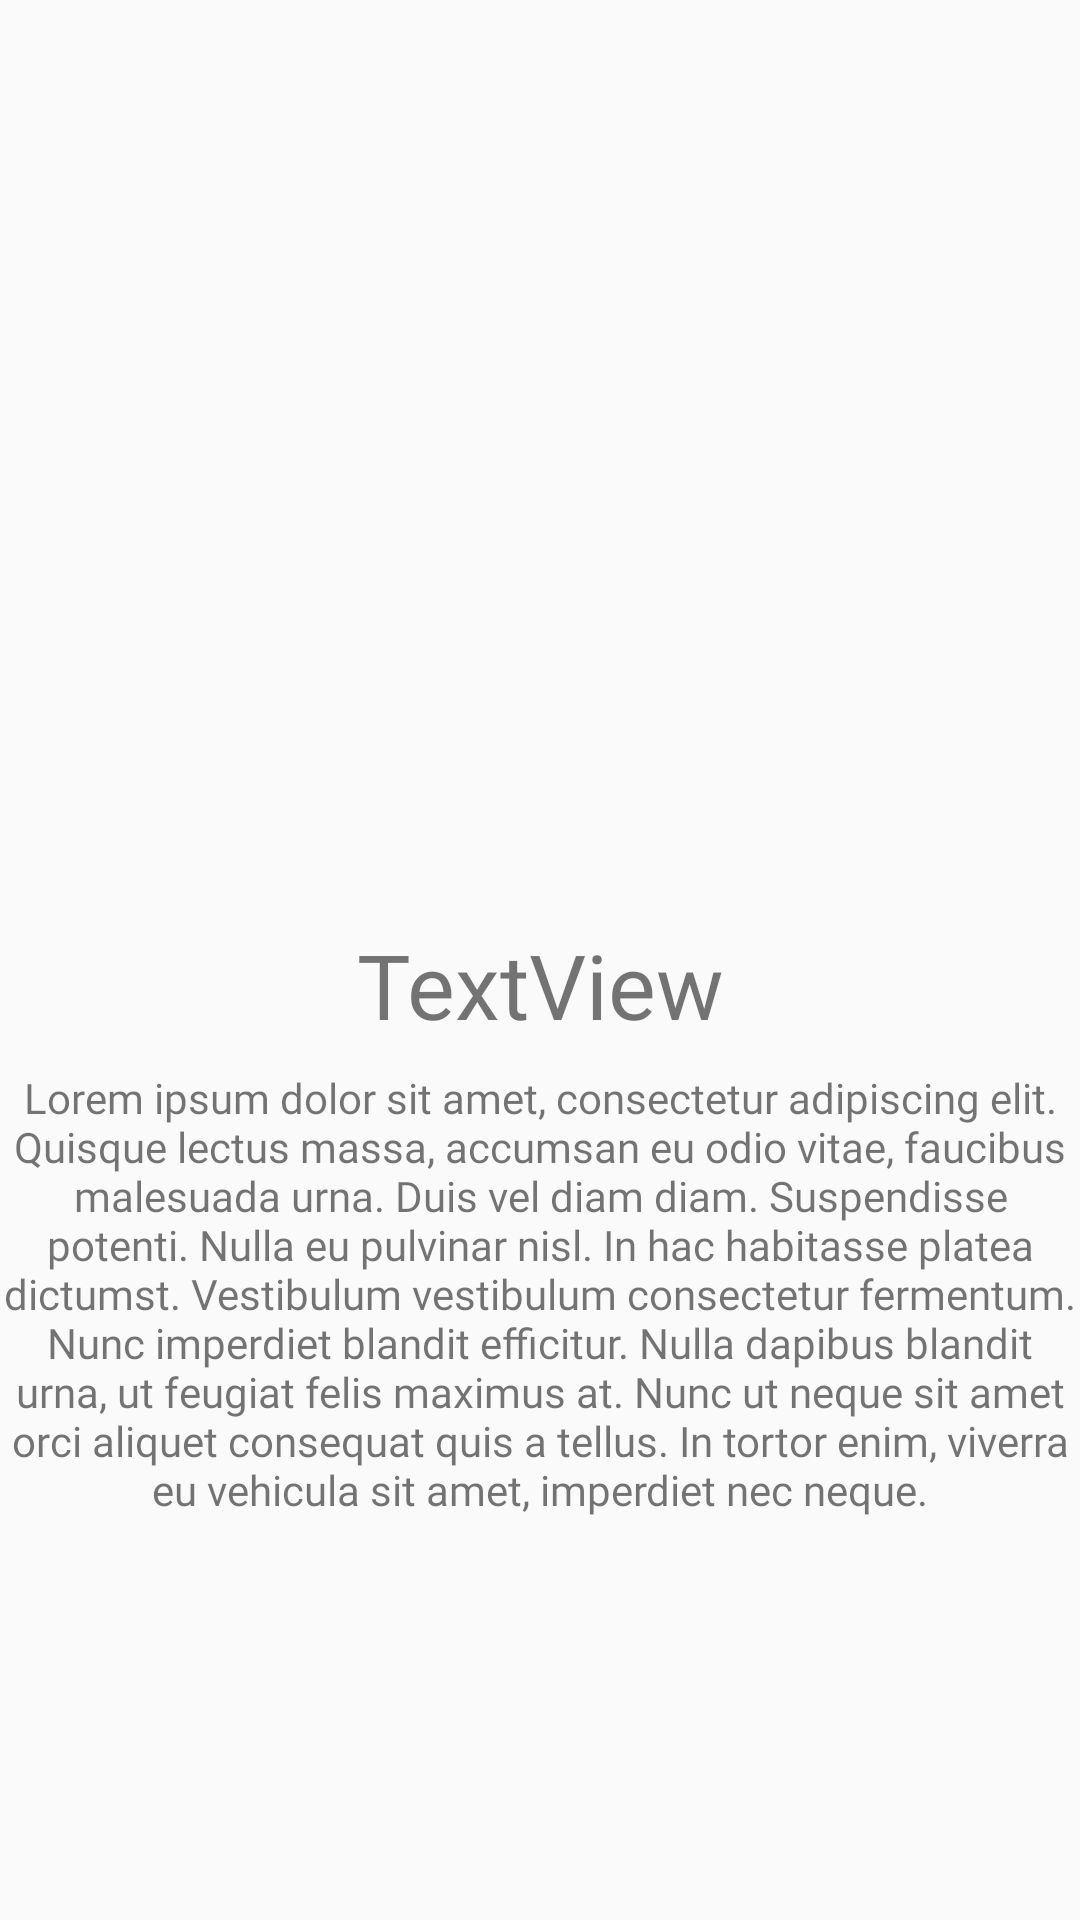

Produce the Android XML layout that renders to this screen, including the resource entries it uses.
<!-- AndroidManifest.xml: application theme AppTheme -->
<!-- res/layout/slide_layout.xml -->
<?xml version="1.0" encoding="utf-8"?>
<ScrollView xmlns:android="http://schemas.android.com/apk/res/android"
    xmlns:app="http://schemas.android.com/apk/res-auto"
    android:layout_width="match_parent"
    xmlns:tools="http://schemas.android.com/tools"
    tools:context=".activtiy.OnBoardActivity"
    android:layout_height="match_parent">


    <androidx.constraintlayout.widget.ConstraintLayout
        android:layout_width="match_parent"
        android:layout_height="match_parent"
        android:orientation="vertical">

        <ImageView
            android:id="@+id/imgSlide"
            android:layout_width="0dp"
            android:layout_height="300dp"
            android:padding="20dp"
            app:layout_constraintEnd_toEndOf="parent"
            app:layout_constraintStart_toStartOf="parent"
            app:layout_constraintTop_toTopOf="parent"
            app:srcCompat="@drawable/checklist" />

        <TextView
            android:id="@+id/txtSlideHeading"
            android:layout_width="wrap_content"
            android:layout_height="wrap_content"
            android:layout_marginTop="8dp"
            android:fontFamily="@font/bungee"
            android:gravity="center"
            android:text="TextView"
            android:textSize="30sp"
            app:layout_constraintEnd_toEndOf="parent"
            app:layout_constraintStart_toStartOf="parent"
            app:layout_constraintTop_toBottomOf="@+id/imgSlide" />

        <TextView
            android:id="@+id/txtSlideDesc"
            android:layout_width="wrap_content"
            android:layout_height="wrap_content"
            android:layout_marginTop="8dp"
            android:fontFamily="@font/antic"
            android:gravity="center"
            android:text="@string/onBoardSayfaBirAciklama"
            app:layout_constraintEnd_toEndOf="parent"
            app:layout_constraintStart_toStartOf="parent"
            app:layout_constraintTop_toBottomOf="@+id/txtSlideHeading" />
    </androidx.constraintlayout.widget.ConstraintLayout>
</ScrollView>
<!-- resources referenced by this layout -->
<resources>
  <string name="onBoardSayfaBirAciklama">Lorem ipsum dolor sit amet, consectetur adipiscing elit. Quisque lectus massa, accumsan eu odio vitae, faucibus malesuada urna. Duis vel diam diam. Suspendisse potenti. Nulla eu pulvinar nisl. In hac habitasse platea dictumst. Vestibulum vestibulum consectetur fermentum. Nunc imperdiet blandit efficitur. Nulla dapibus blandit urna, ut feugiat felis maximus at. Nunc ut neque sit amet orci aliquet consequat quis a tellus. In tortor enim, viverra eu vehicula sit amet, imperdiet nec neque.</string>
  <style name="AppTheme" parent="Theme.AppCompat.Light.NoActionBar">
          
          <item name="colorPrimary">@color/colorPrimary</item>
          <item name="colorPrimaryDark">@color/colorPrimaryDark</item>
          <item name="colorAccent">@color/colorAccent</item>
          <item name="colorControlHighlight">@color/navigationSelectedDark</item>
  
          <item name="android:windowContentTransitions">true</item>
      </style>
  <color name="colorPrimary">#fece2f</color>
  <color name="colorPrimaryDark">#fece2f</color>
  <color name="colorAccent">#fece2f</color>
  <color name="navigationSelectedDark">#808080</color>
</resources>
